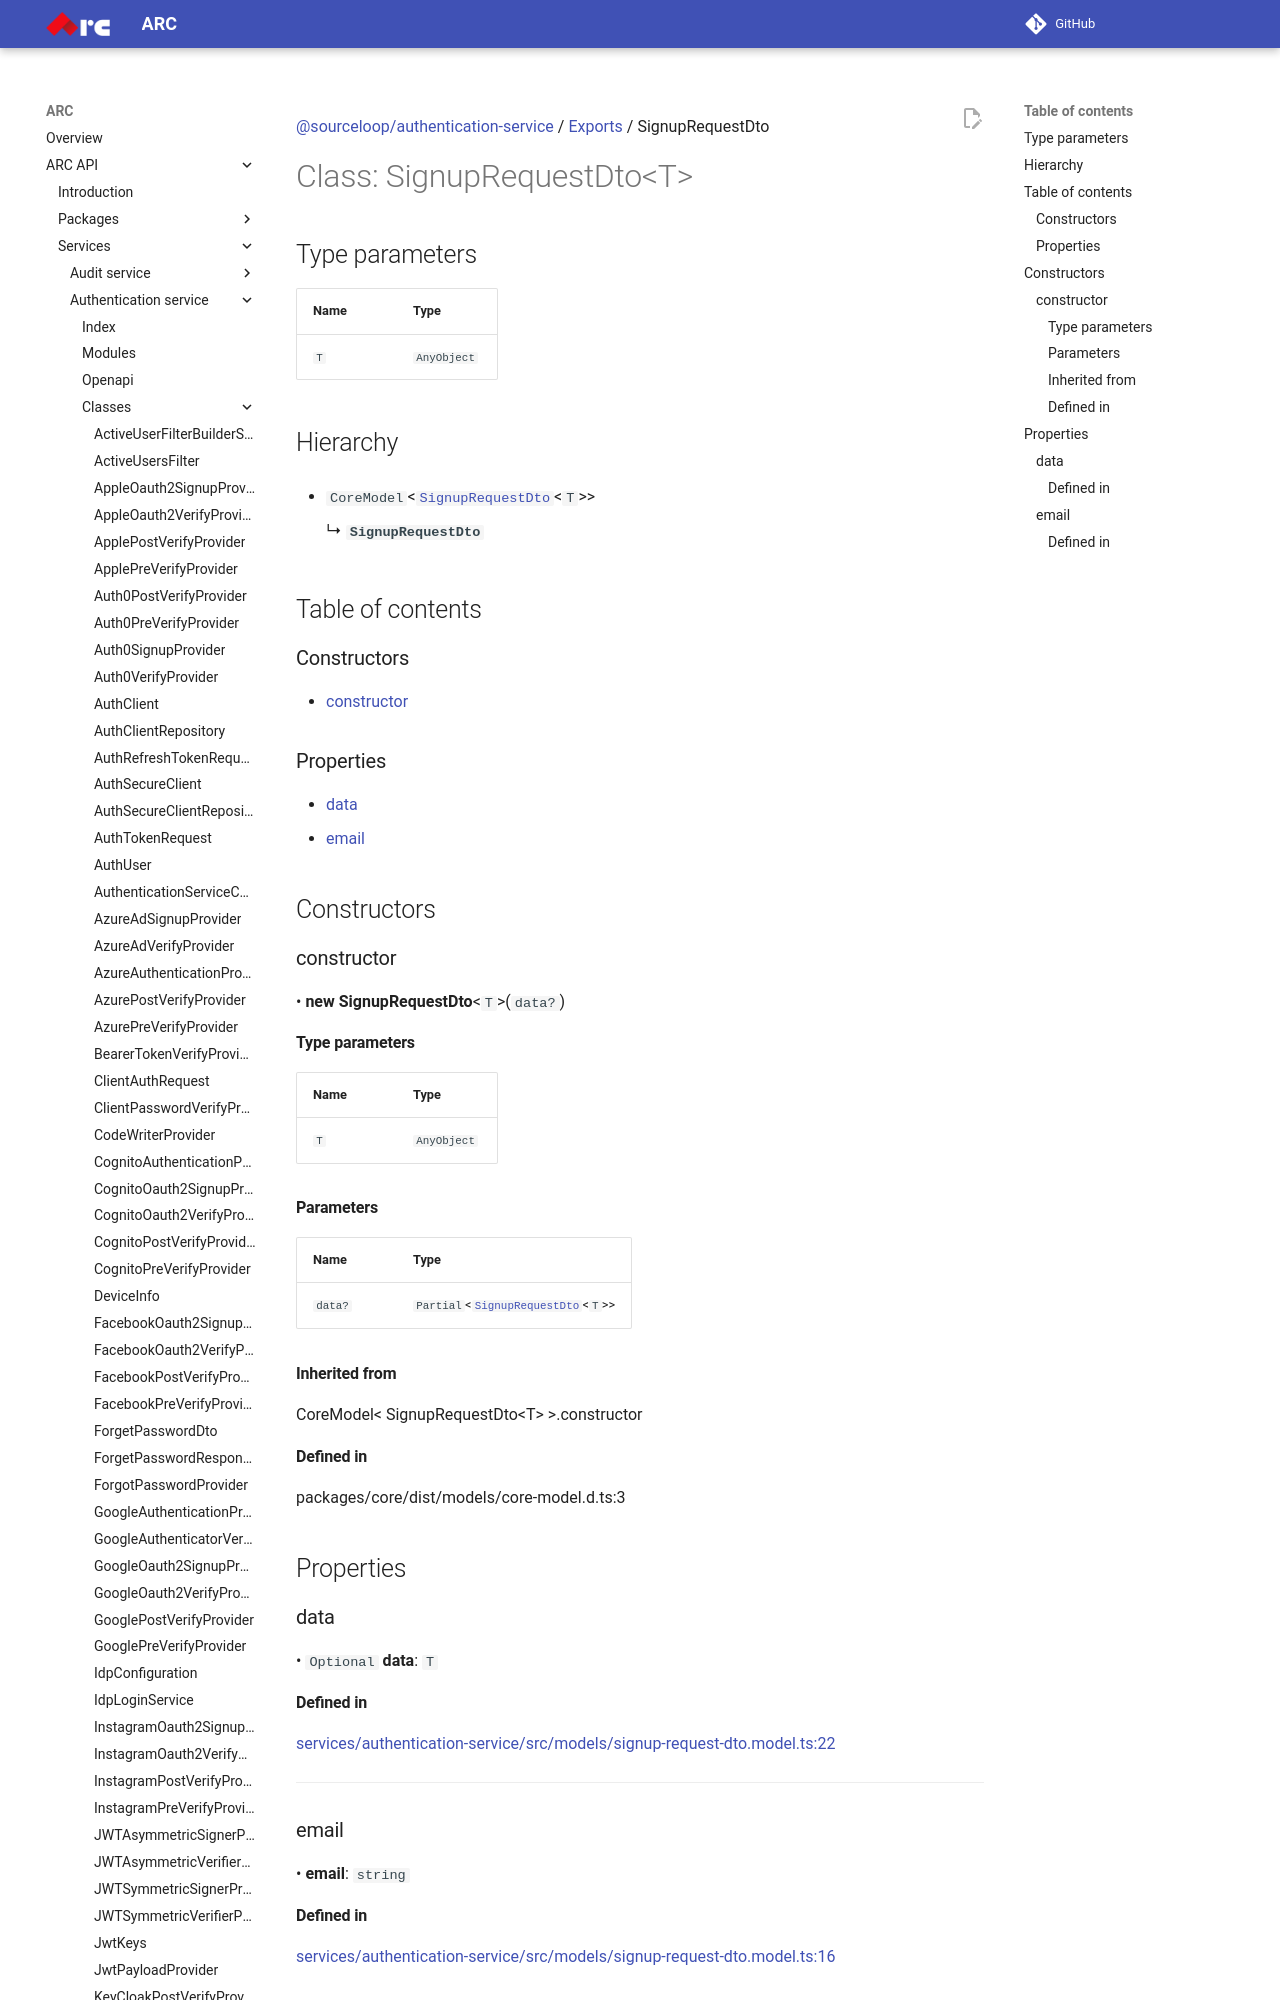

repository: sourcefuse/arc-docs · page: arc-api-docs/services/authentication-service/classes/SignupRequestDto/index.html · generator: mkdocs

[@sourceloop/authentication-service](../README.md) / [Exports](../modules.md) / SignupRequestDto

# Class: SignupRequestDto<T\>

## Type parameters

| Name | Type |
| :------ | :------ |
| `T` | `AnyObject` |

## Hierarchy

- `CoreModel`<[`SignupRequestDto`](SignupRequestDto.md)<`T`\>\>

  ↳ **`SignupRequestDto`**

## Table of contents

### Constructors

- [constructor](SignupRequestDto.md#constructor)

### Properties

- [data](SignupRequestDto.md#data)
- [email](SignupRequestDto.md#email)

## Constructors

### constructor

• **new SignupRequestDto**<`T`\>(`data?`)

#### Type parameters

| Name | Type |
| :------ | :------ |
| `T` | `AnyObject` |
